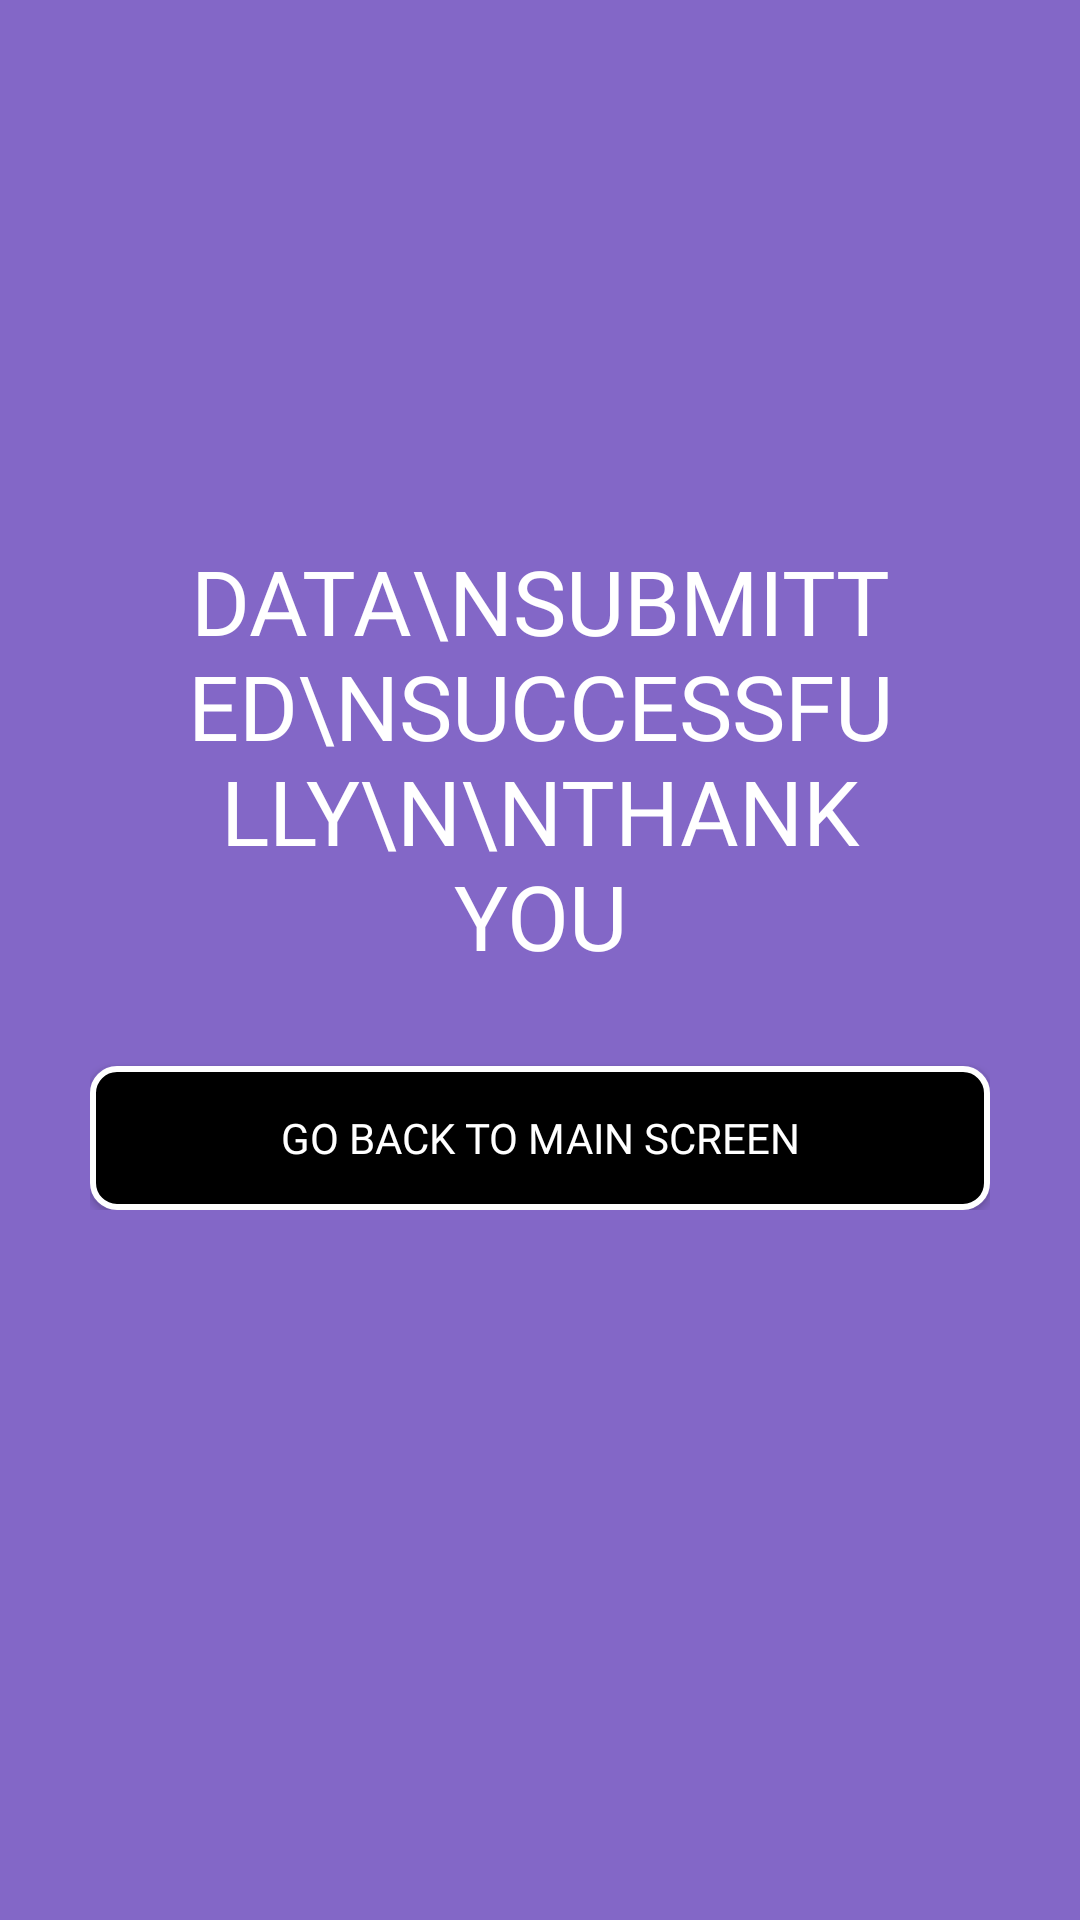

Reconstruct the res/layout file that produces this screen, plus the resources it refers to.
<!-- AndroidManifest.xml: application theme Theme.DataCollection -->
<!-- res/layout/activity_verified.xml -->
<?xml version="1.0" encoding="utf-8"?>
<ScrollView xmlns:android="http://schemas.android.com/apk/res/android"
    xmlns:app="http://schemas.android.com/apk/res-auto"
    xmlns:tools="http://schemas.android.com/tools"
    android:layout_width="match_parent"
    android:layout_height="match_parent"
    tools:context=".VerifiedActivity"
    android:background="@color/primary"
    android:padding="30dp">

    <LinearLayout
        android:layout_width="match_parent"
        android:layout_height="wrap_content"
        android:orientation="vertical">

        <TextView
            android:layout_width="match_parent"
            android:layout_height="wrap_content"
            android:layout_marginTop="150dp"
            android:fontFamily="@font/fugaz_one"
            android:text="Data\nSubmitted\nSuccessfully\n\nThank You"
            android:textAlignment="center"
            android:textAllCaps="true"
            android:textColor="@color/white"
            android:textSize="30sp"></TextView>

        <Button
            android:id="@+id/mainScreenButton"
            android:layout_width="match_parent"
            android:layout_height="wrap_content"
            android:text="Go back to main screen"
            android:textAllCaps="true"
            android:fontFamily="@font/fugaz_one"
            android:background="@drawable/btnborder"
            android:textColor="@color/white"
            android:layout_marginTop="30dp"
            android:elevation="5dp"
            />

    </LinearLayout>

</ScrollView>
<!-- resources referenced by this layout -->
<resources>
  <color name="primary">#FF8367C7</color>
  <color name="white">#FFFFFFFF</color>
  <!-- drawable btnborder (drawable) -->
  <?xml version="1.0" encoding="utf-8"?>
  <shape xmlns:android="http://schemas.android.com/apk/res/android"
      android:shape="rectangle">
      <stroke
          android:width="2dp"
          android:color="@color/white"/>
      <solid
          android:color="@color/black"/>
      <corners
          android:radius="8dp"/>
  </shape>
  <style name="Theme.DataCollection" parent="Theme.AppCompat.DayNight.NoActionBar">
          
          <item name="colorPrimary">@color/purple_500</item>
          <item name="colorPrimaryVariant">@color/purple_700</item>
          <item name="colorOnPrimary">@color/white</item>
          
          <item name="colorSecondary">@color/teal_200</item>
          <item name="colorSecondaryVariant">@color/teal_700</item>
          <item name="colorOnSecondary">@color/black</item>
          
          <item name="android:statusBarColor">?attr/colorPrimaryVariant</item>
          
      </style>
  <color name="black">#FF000000</color>
  <color name="purple_500">#FF6200EE</color>
  <color name="purple_700">#FF3700B3</color>
  <color name="teal_200">#FF03DAC5</color>
  <color name="teal_700">#FF018786</color>
</resources>
